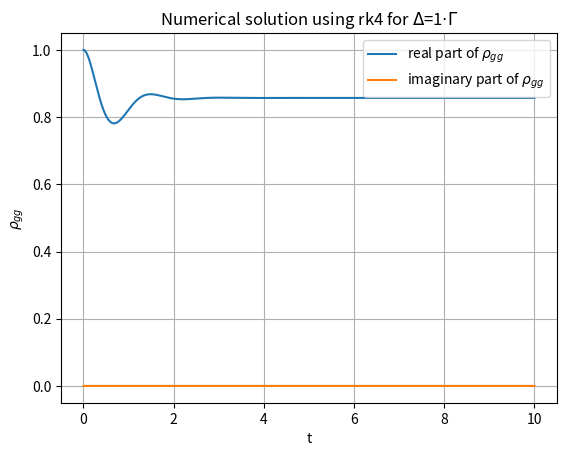
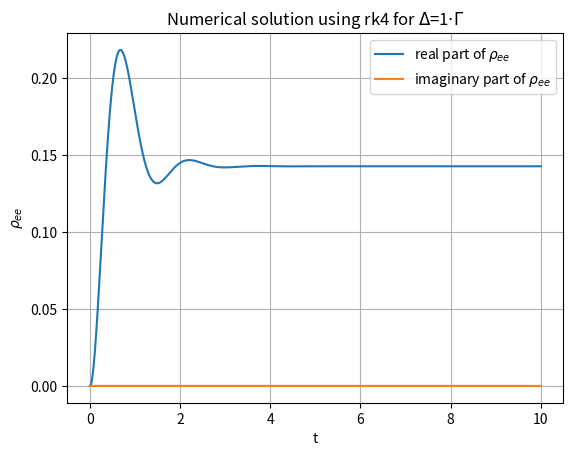
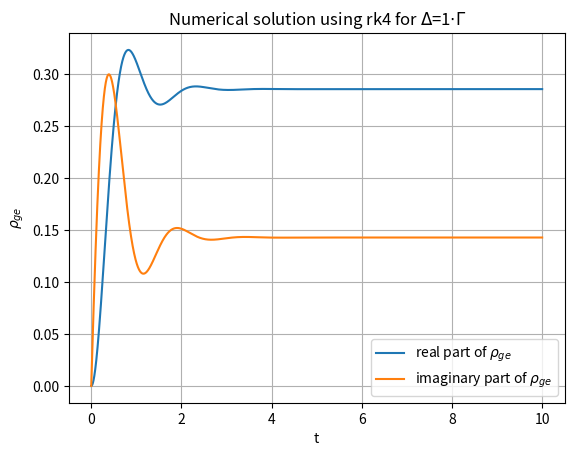
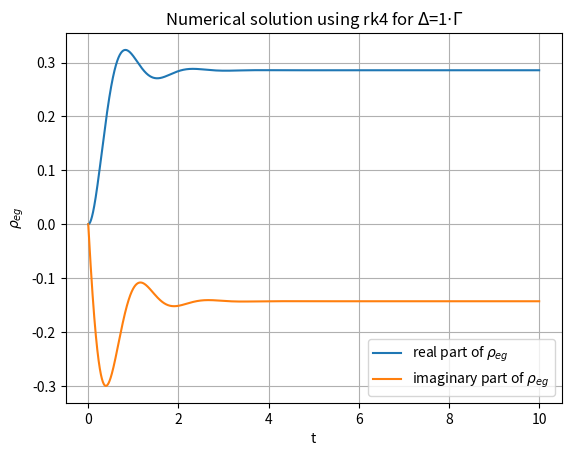
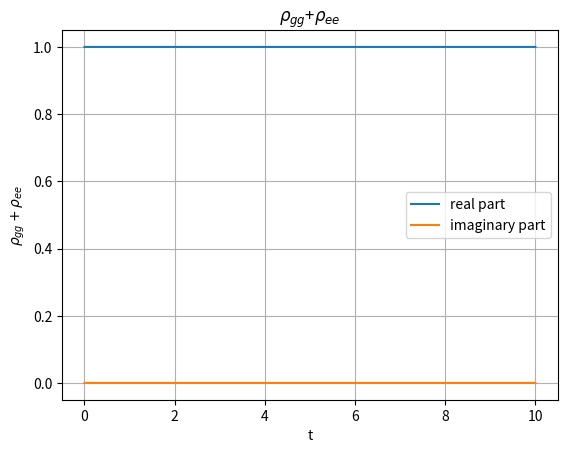
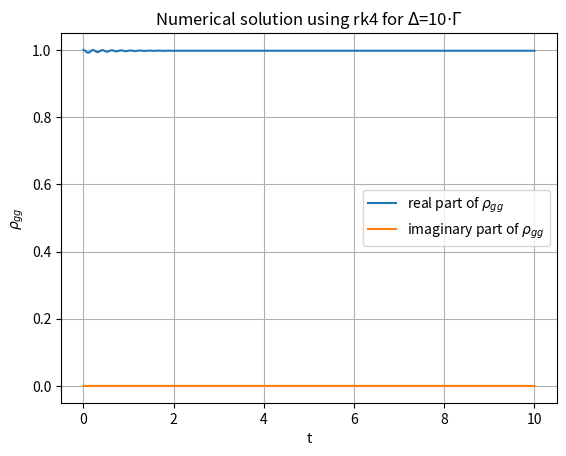
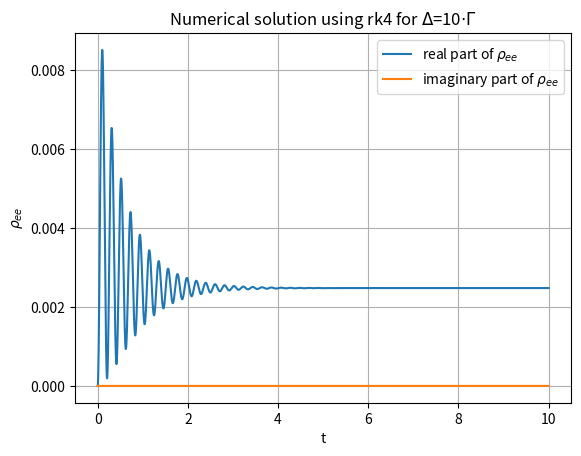
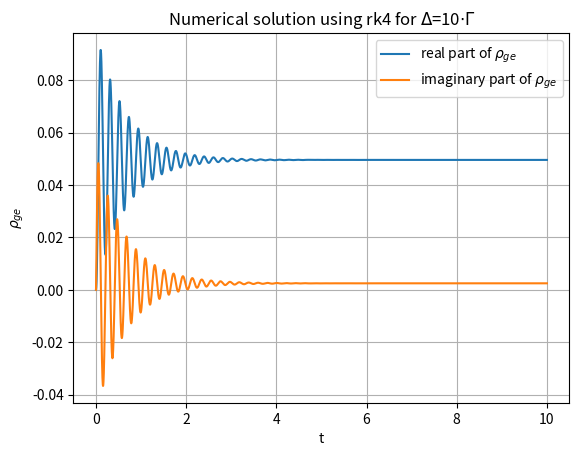
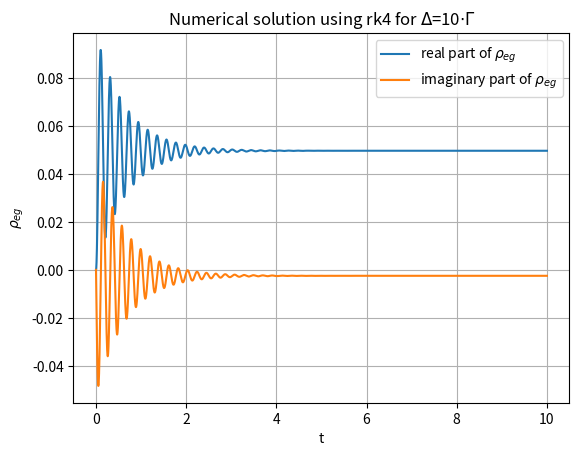

The matplotlib source for these figures, in order:
import math
import numpy as np
from sympy import *
import matplotlib.pyplot as plt

def rk4_method(ode,initial_conditions,dt,nsteps):
    nsteps=nsteps+1
    solution= []
    solution.append(initial_conditions)
    for i in range(1,nsteps):
        prev_t=(i-1)*dt
        prev_X=solution[i-1]
        F1=ode(prev_t,prev_X)
        F2=ode(prev_t+dt/2,prev_X+dt*F1/2)
        F3=ode(prev_t+dt/2,prev_X+dt*F2/2)
        F4=ode(prev_t+dt,prev_X+dt*F3)
        new_X=prev_X+(dt/6)*(F1+2*F2+2*F3+F4)
        solution.append(new_X)
    return np.array(solution)

def euler_method(ode,initial_conditions,dt,nsteps):
    nsteps=nsteps+1
    solution= []
    solution.append(initial_conditions)
    for i in range(1,nsteps):
        prev_X = solution[i-1]
        prev_t= (i-1)*dt
        new_X = prev_X+dt*ode(prev_t,prev_X)
        solution.append(new_X)
    return np.array(solution)

def optical_bloch_equation(X,gamma=1,omega=1,delta=1):
    rho_gg_dot=(1j*omega/2)*(X[2]-X[3])+gamma*X[1]
    rho_ee_dot=-(1j*omega/2)*(X[2]-X[3])-gamma*X[1]
    rho_ge_dot=-1j*delta*X[2]-(1j*omega/2)*(X[1]-X[0])-(gamma/2)*X[2]
    rho_eg_dot=1j*delta*X[3]+(1j*omega/2)*(X[1]-X[0])-(gamma/2)*X[3]
    return np.array([rho_gg_dot,rho_ee_dot,rho_ge_dot,rho_eg_dot])

def graph_with_name(x,y,name,method,delta_factor):
    plt.figure(dpi=300)
    plt.plot(x,y.real,label=f'real part of {name}')
    plt.plot(x,y.imag,label=f'imaginary part of {name}')
    plt.xlabel('t')
    plt.ylabel(name)
    plt.title(fr'Numerical solution using {method} for $\Delta$={delta_factor}$\cdot$$\Gamma$')
    plt.legend()
    plt.grid()
    plt.show()

def ope_graph(method,gamma=1,delta_factor=1):
    X=[1,0,0,0]
    ode = lambda t,x : optical_bloch_equation(x,gamma=gamma,omega=gamma,delta=gamma*delta_factor)
    nsteps=10000
    dt=10/nsteps
    if (method=='euler'):
        solution =np.array(euler_method(ode,X,dt,nsteps))
    if (method=='rk4'):
        solution =np.array(rk4_method(ode,X,dt,nsteps))
    t_arr = np.array([i*dt for i in range(nsteps+1)])
    graph_with_name(t_arr,solution.transpose()[0],r'$\rho_{gg}$',method,delta_factor)
    graph_with_name(t_arr,solution.transpose()[1],r'$\rho_{ee}$',method,delta_factor)
    graph_with_name(t_arr,solution.transpose()[2],r'$\rho_{ge}$',method,delta_factor)
    graph_with_name(t_arr,solution.transpose()[3],r'$\rho_{eg}$',method,delta_factor)
    #varify_trace
    plt.figure(dpi=300)
    plt.plot(t_arr,solution.transpose()[0].real+solution.transpose()[1].real,label='real part')
    plt.plot(t_arr,solution.transpose()[0].imag+solution.transpose()[1].imag,label='imaginary part')
    plt.title(r'$\rho_{gg}$+$\rho_{ee}$')
    plt.xlabel('t')
    plt.ylabel(r'$\rho_{gg}+\rho_{ee}$')
    plt.legend()
    plt.grid()
    plt.show()

    print(f'In the last iteration rho is:{solution[-1]}')
    print(solution[-1])

def main():
    gamma=3
    ope_graph('rk4',gamma=gamma,delta_factor=1)
    ope_graph('rk4',gamma=gamma,delta_factor=10)
    #ope_graph('euler',gamma=gamma,delta_factor=1)
    #ope_graph('euler',gamma=gamma,delta_factor=10)
    
main()

# solution for steady-state
def steady_state_solution():
    import sympy as sp
    w, x, y, z = sp.symbols('w,x, y, z')
    a1, a2, a3 = sp.symbols('a1:4')
    eq1 = sp.Eq(a1*w - (1j*a2/2)*x + (1j*a2/2)*y , 0)        
    eq2 = sp.Eq((-1j*a2/2)*w-(a1/2+1j*a3)*y+ (1j*a2/2)*z, 0)
    eq3 = sp.Eq((1j*a2/2)*w+(-a1/2+1j*a3)*x+(-1j*a2/2)*z,0)
    eq4 = sp.Eq(w+z,1)
    ans = sp.solve((eq1, eq2, eq3, eq4), (w,x, y, z))
    print(ans)
